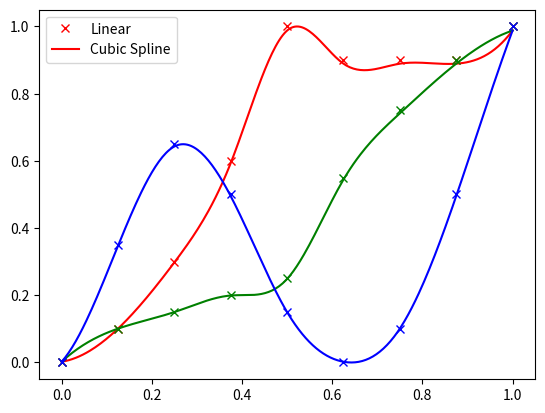

Here is the Python script that generated this plot:
#!/usr/bin/env python
# -*- coding: utf-8 -*-

# Copyright (c) 2015, Timothée Lecomte
# Copyright (c) 2012, Christopher Hummersone
# Copyright (c) 2002, Carey Rappaport
# All rights reserved.
#
# Redistribution and use in source and binary forms, with or without
# modification, are permitted provided that the following conditions are
# met:
#
#     * Redistributions of source code must retain the above copyright
#       notice, this list of conditions and the following disclaimer.
#     * Redistributions in binary form must reproduce the above copyright
#       notice, this list of conditions and the following disclaimer in
#       the documentation and/or other materials provided with the distribution
#
# THIS SOFTWARE IS PROVIDED BY THE COPYRIGHT HOLDERS AND CONTRIBUTORS "AS IS"
# AND ANY EXPRESS OR IMPLIED WARRANTIES, INCLUDING, BUT NOT LIMITED TO, THE
# IMPLIED WARRANTIES OF MERCHANTABILITY AND FITNESS FOR A PARTICULAR PURPOSE
# ARE DISCLAIMED. IN NO EVENT SHALL THE COPYRIGHT OWNER OR CONTRIBUTORS BE
# LIABLE FOR ANY DIRECT, INDIRECT, INCIDENTAL, SPECIAL, EXEMPLARY, OR
# CONSEQUENTIAL DAMAGES (INCLUDING, BUT NOT LIMITED TO, PROCUREMENT OF
# SUBSTITUTE GOODS OR SERVICES; LOSS OF USE, DATA, OR PROFITS; OR BUSINESS
# INTERRUPTION) HOWEVER CAUSED AND ON ANY THEORY OF LIABILITY, WHETHER IN
# CONTRACT, STRICT LIABILITY, OR TORT (INCLUDING NEGLIGENCE OR OTHERWISE)
# ARISING IN ANY WAY OUT OF THE USE OF THIS SOFTWARE, EVEN IF ADVISED OF THE
# POSSIBILITY OF SUCH DAMAGE.

import numpy as np

# import directly from fitpack to avoid extra module imports that make the py2exe package grow
from scipy.interpolate.fitpack import splrep, splev

#NOTE: by default scipy.interpolate.__init__.py imports all of its submodules
#To decrease the py2exe distributions dramatically, these import lines can
#be commented out !

#   Returns a colour map CMAP (varying black -
#   purple - red - yellow - white) that is monochrome-
#   compatible, i.e. it produces a monotonic greyscale
#   colour map.
#
#   The map is a slight modification to that suggested in
#   [1].
#
#   Reference:
#
#   [1] Rappaport, C. 2002: "A Color Map for Effective
#   Black-and-White Rendering of Color Scale Images", IEEE
#   Antenna's and Propagation Magazine, Vol.44, No.3,
#   pp.94-96 (June).
#
# http://stackoverflow.com/questions/7251872/is-there-a-better-color-scale-than-the-rainbow-colormap
# http://matplotlib.org/users/colormaps.html
# http://www.mathworks.com/matlabcentral/fileexchange/39552-modified-cmrmap

# reference colour map
# adapted from article to produce more linear luminance
CMRref = np.array([  [0, 0, 0],
            [0.1, 0.1, 0.35],
            [0.3, 0.15, 0.65],
            [0.6, 0.2, 0.50],
            [1, 0.25, 0.15],
            [0.9, 0.55, 0],
            [0.9, 0.75, 0.1],
            [0.9, 0.9, 0.5],
            [1, 1, 1]])

def compute_colors(N):
    xref = np.linspace(0, 1, CMRref.shape[0])
    x = np.linspace(0, 1, N)
    cmap = np.zeros((N, 3))

    for i in range(3):
        tck = splrep(xref, CMRref[:,i], s=0) # cubic spline (default) without smoothing
        cmap[:,i] = splev(x, tck)

    # Limit to range [0,1]
    cmap -= np.min(cmap)
    cmap /= np.max(cmap)

    return cmap

if __name__ == "__main__":
    import matplotlib.pyplot as plt

    N = 256

    cmap = compute_colors(N)

    xref = np.linspace(0, 1, CMRref.shape[0])
    x = np.linspace(0, 1, N)

    plt.figure()
    plt.plot(xref, CMRref[:,0], 'xr', x, cmap[:,0], 'r')
    plt.plot(xref, CMRref[:,1], 'xg', x, cmap[:,1], 'g')
    plt.plot(xref, CMRref[:,2], 'xb', x, cmap[:,2], 'b')
    plt.legend(['Linear', 'Cubic Spline'])
    plt.show()
